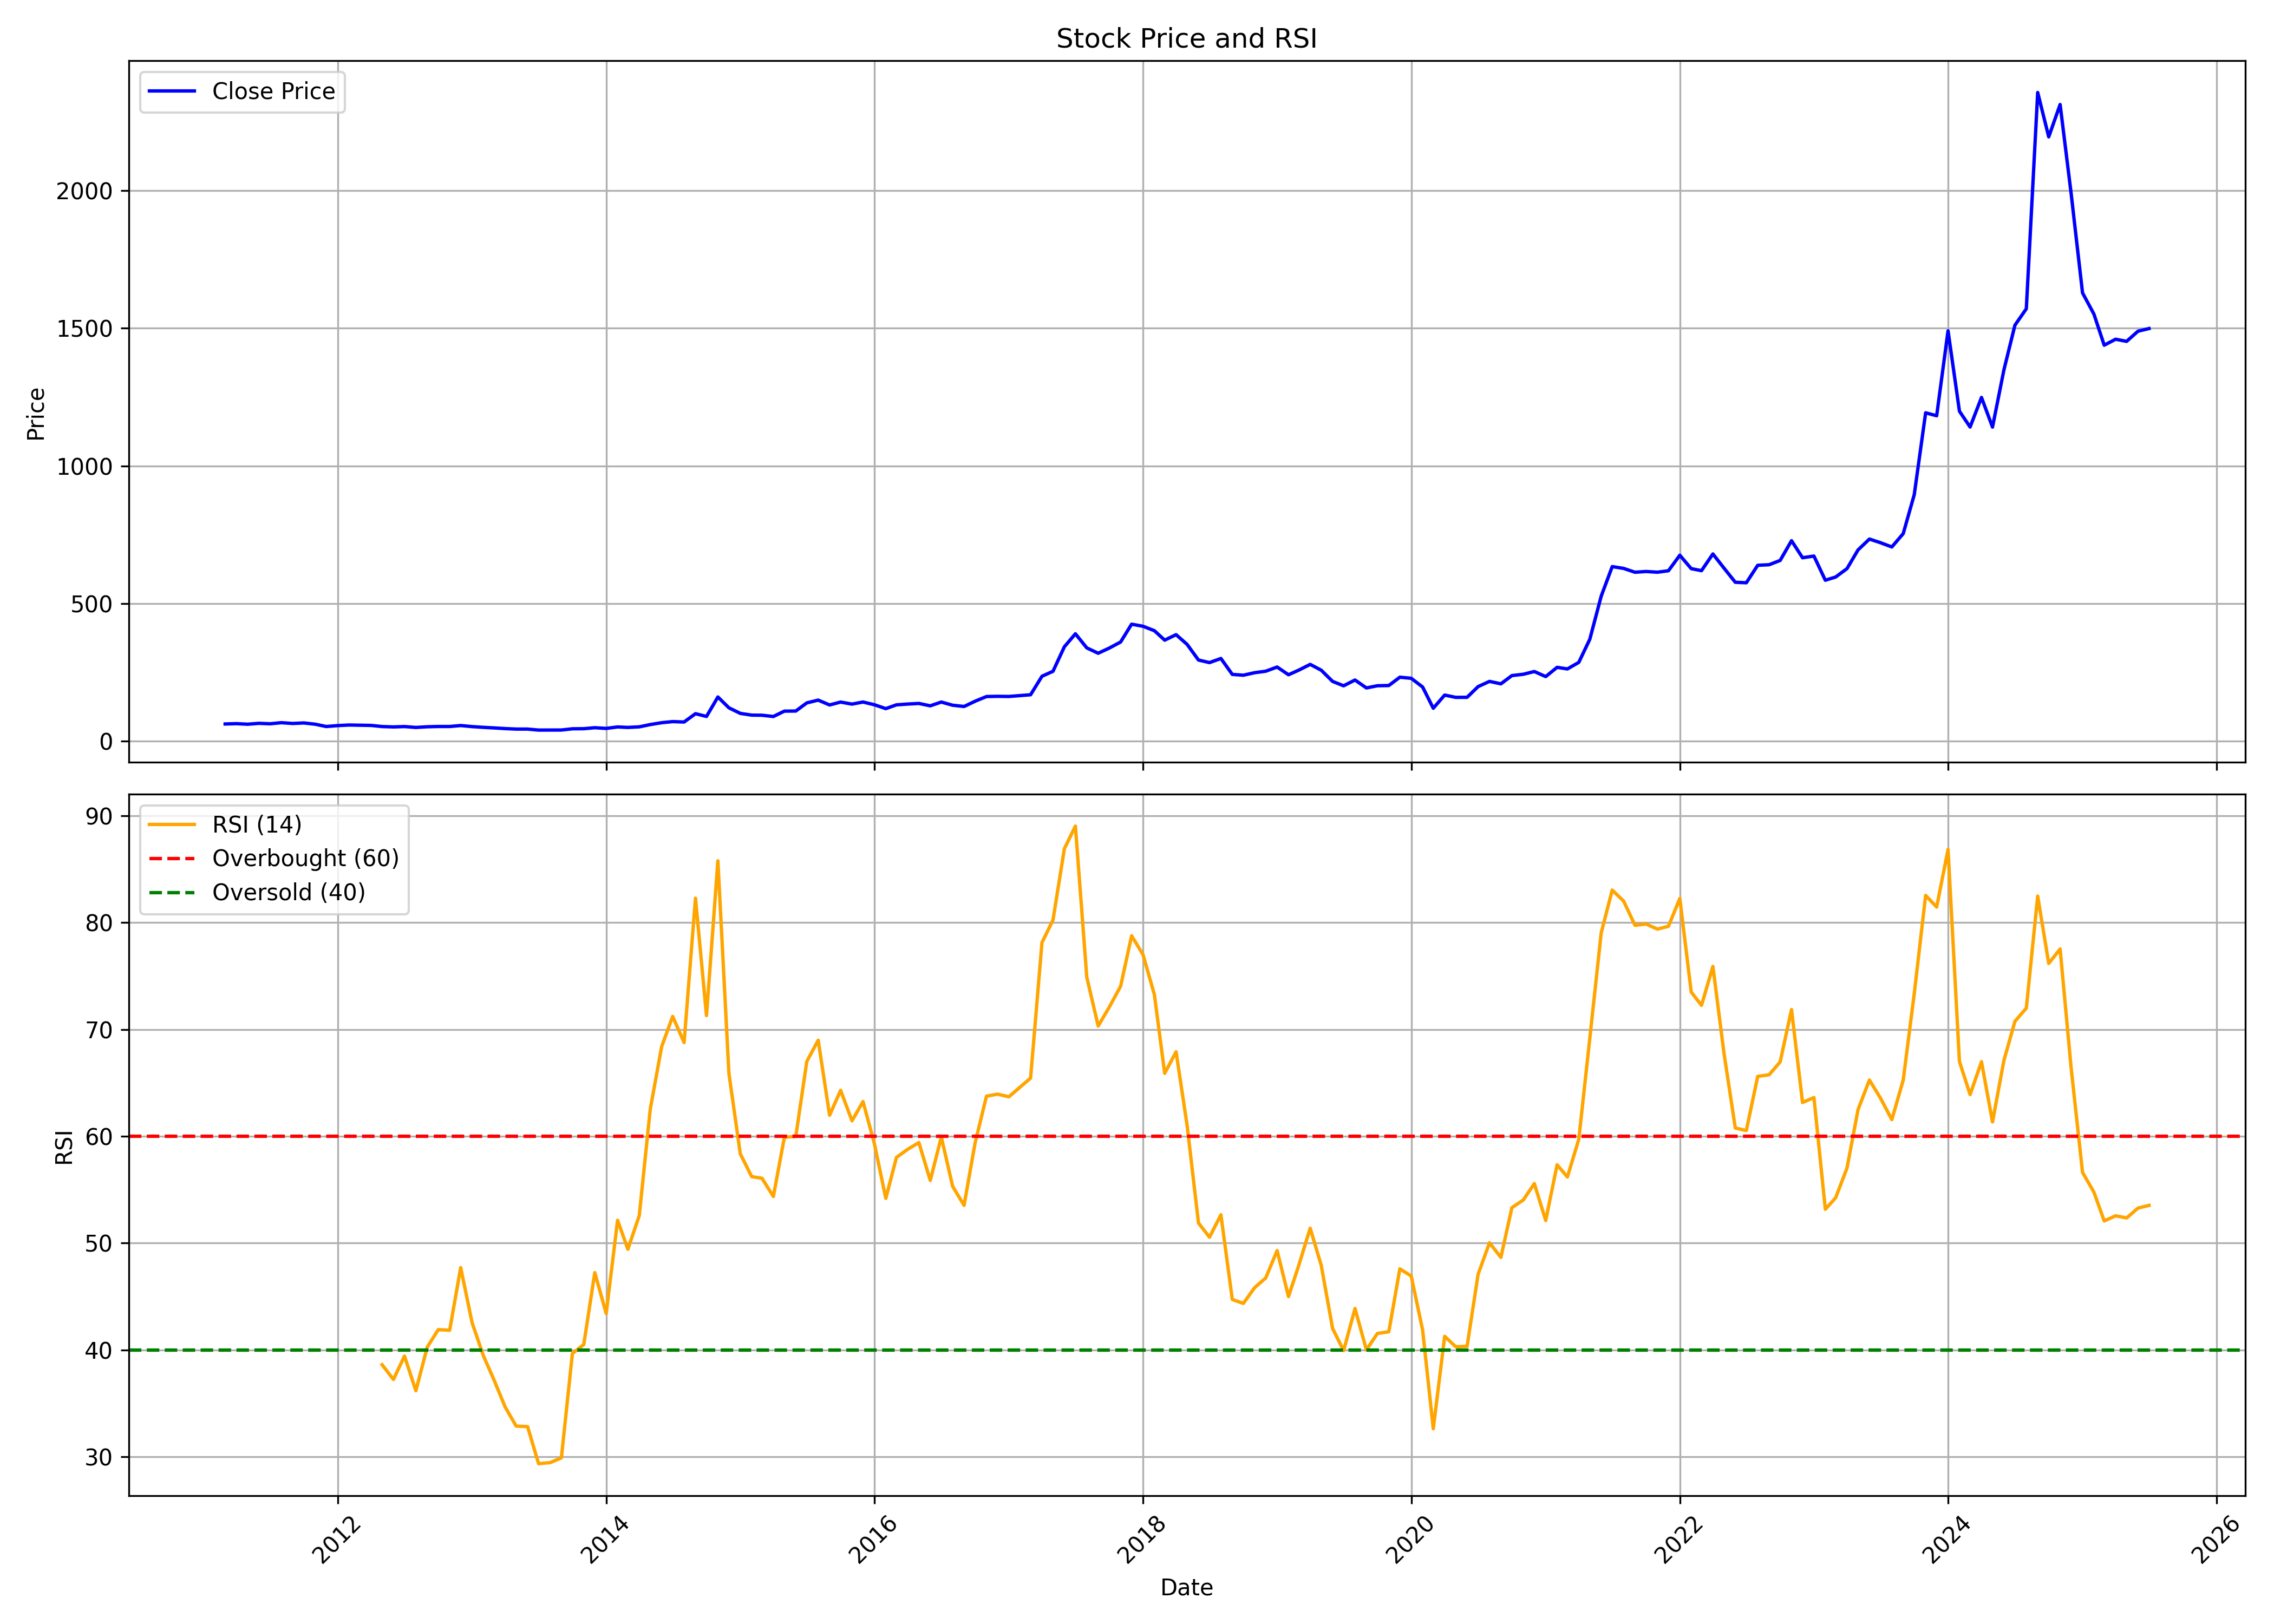

Values plotted in this chart, from the file beside it:
, date, symbol, open, high, low, close, volume, rsi
0, 2011-03-01, DHUNINV, 60.93, 69.64, 52.23, 62.85, 45003, 
1, 2011-04-01, DHUNINV, 65.28, 90.09, 59.19, 64.07, 71233, 
2, 2011-05-01, DHUNINV, 66.68, 74.86, 48.31, 61.93, 48826, 
3, 2011-06-01, DHUNINV, 61.89, 65.28, 57.45, 65.2, 11827, 
4, 2011-07-01, DHUNINV, 64.41, 73.64, 61.37, 63.54, 8383, 
5, 2011-08-01, DHUNINV, 64.63, 77.74, 55.34, 67.51, 4521, 
6, 2011-09-01, DHUNINV, 67.51, 84.11, 59.32, 64.63, 15416, 
7, 2011-10-01, DHUNINV, 66.89, 68.17, 65.16, 66.58, 3677, 
8, 2011-11-01, DHUNINV, 66.58, 66.58, 59.41, 61.98, 1290, 
9, 2011-12-01, DHUNINV, 61.98, 61.98, 53.17, 53.61, 1206, 
10, 2012-01-01, DHUNINV, 53.61, 61.75, 49.76, 56.89, 654, 
11, 2012-02-01, DHUNINV, 60.65, 63.84, 56.89, 59.05, 3303, 
12, 2012-03-01, DHUNINV, 59.05, 62.64, 53.52, 58.43, 2687, 
13, 2012-04-01, DHUNINV, 55.78, 61.09, 52.68, 57.59, 2293, 
14, 2012-05-01, DHUNINV, 57.59, 60.16, 49.36, 53.52, 167988, 38.63
15, 2012-06-01, DHUNINV, 51.35, 57.73, 50.51, 52.1, 4016, 37.24
16, 2012-07-01, DHUNINV, 52.33, 54.98, 49.01, 53.43, 3963, 39.44
17, 2012-08-01, DHUNINV, 54.56, 54.56, 49.77, 50.27, 2608, 36.19
18, 2012-09-01, DHUNINV, 50.27, 56.01, 48.46, 52.71, 92078, 40.27
19, 2012-10-01, DHUNINV, 50.63, 56.69, 50.63, 53.7, 2093, 41.9
20, 2012-11-01, DHUNINV, 53.7, 56.96, 52.44, 53.66, 2597, 41.85
21, 2012-12-01, DHUNINV, 56.28, 58.59, 50.86, 57.18, 78158, 47.71
22, 2013-01-01, DHUNINV, 57.18, 58.27, 50.18, 53.25, 8520, 42.56
23, 2013-02-01, DHUNINV, 53.25, 54.65, 47.47, 50.58, 2884, 39.45
24, 2013-03-01, DHUNINV, 48.19, 52.26, 48.19, 48.6, 6748, 37.26
25, 2013-04-01, DHUNINV, 47.37, 48.73, 45.2, 46.11, 1651, 34.67
26, 2013-05-01, DHUNINV, 46.11, 46.11, 43.71, 44.3, 998, 32.88
27, 2013-06-01, DHUNINV, 44.3, 45.16, 42.13, 44.26, 680, 32.83
28, 2013-07-01, DHUNINV, 44.26, 44.26, 40.68, 40.68, 358, 29.37
29, 2013-08-01, DHUNINV, 41.84, 41.84, 39.52, 40.73, 751, 29.46
30, 2013-09-01, DHUNINV, 40.73, 40.91, 36.12, 40.91, 231, 29.91
31, 2013-10-01, DHUNINV, 40.91, 47.37, 40.91, 45.33, 940, 39.67
32, 2013-11-01, DHUNINV, 44.68, 46.68, 43.84, 45.75, 1136, 40.52
33, 2013-12-01, DHUNINV, 45.56, 52.3, 45.56, 49.28, 356, 47.24
34, 2014-01-01, DHUNINV, 47.05, 49.79, 45.47, 46.72, 2642, 43.42
35, 2014-02-01, DHUNINV, 47.37, 53.7, 46.49, 52.07, 9045, 52.14
36, 2014-03-01, DHUNINV, 51.19, 54.86, 46.86, 50.3, 3460, 49.43
37, 2014-04-01, DHUNINV, 50.3, 59.97, 47.89, 52.39, 5507, 52.57
38, 2014-05-01, DHUNINV, 52.39, 63.23, 51.84, 60.72, 19057, 62.55
39, 2014-06-01, DHUNINV, 56.21, 77.78, 55.88, 67.5, 23033, 68.4
40, 2014-07-01, DHUNINV, 67.88, 78.1, 65.09, 71.46, 17476, 71.21
41, 2014-08-01, DHUNINV, 68.57, 75.62, 62.14, 69.99, 8158, 68.77
42, 2014-09-01, DHUNINV, 80.78, 120.1, 67.34, 100.2, 47974, 82.27
43, 2014-10-01, DHUNINV, 96.76, 102.1, 79.45, 90.19, 3799, 71.29
44, 2014-11-01, DHUNINV, 93.54, 172.1, 84.32, 160.8, 171853, 85.77
45, 2014-12-01, DHUNINV, 157.1, 160.8, 116.4, 121.5, 49635, 65.88
46, 2015-01-01, DHUNINV, 121.5, 133.4, 101.3, 101.3, 31762, 58.35
47, 2015-02-01, DHUNINV, 104, 114.4, 94.11, 95.01, 19904, 56.22
48, 2015-03-01, DHUNINV, 97.38, 111.6, 87.44, 94.59, 28623, 56.07
49, 2015-04-01, DHUNINV, 91.89, 121, 86.12, 89.95, 28501, 54.37
50, 2015-05-01, DHUNINV, 89.95, 116.8, 86.36, 109.5, 18697, 59.91
51, 2015-06-01, DHUNINV, 109.7, 112.6, 96.43, 109.8, 11990, 59.98
52, 2015-07-01, DHUNINV, 112.6, 177.8, 110, 139.4, 234363, 67
53, 2015-08-01, DHUNINV, 139, 170.3, 128.8, 149.4, 46639, 68.98
54, 2015-09-01, DHUNINV, 139, 157, 119.3, 131.9, 351953, 61.96
55, 2015-10-01, DHUNINV, 133, 151.9, 128.7, 142.4, 30207, 64.3
56, 2015-11-01, DHUNINV, 135.7, 147.6, 132.8, 135, 23745, 61.44
57, 2015-12-01, DHUNINV, 134.6, 150, 129.9, 142.6, 39268, 63.25
58, 2016-01-01, DHUNINV, 138.5, 148.1, 122.1, 132.6, 27022, 59.3
59, 2016-02-01, DHUNINV, 129.7, 144.2, 110, 118.6, 28662, 54.19
... 113 more rows
